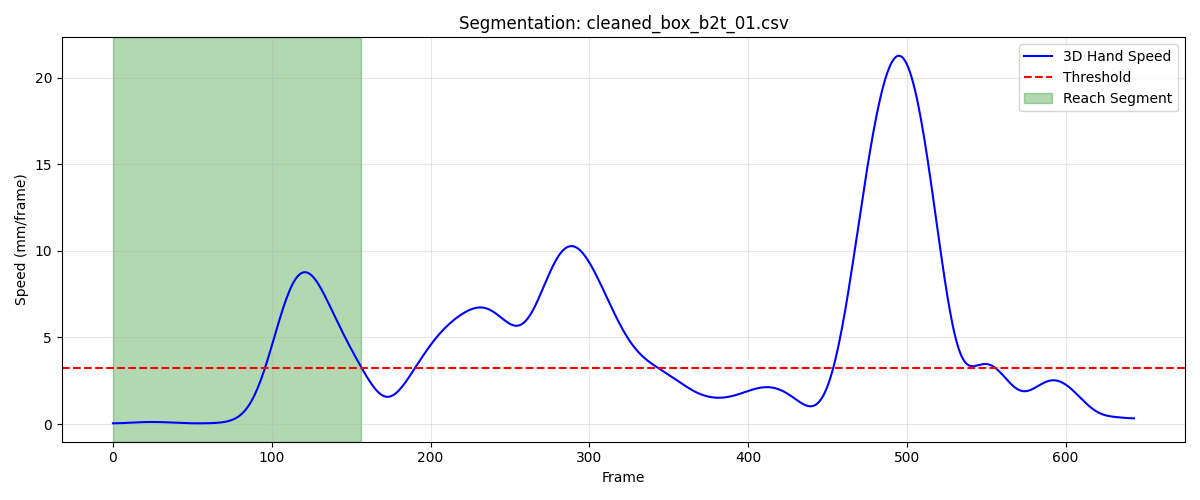

Values plotted in this chart, from the file beside it:
frame, sub_frame, shoulderr_x, shoulderr_y, shoulderr_z, humr1_x, humr1_y, humr1_z, humr2_x, humr2_y, humr2_z, humr3_x, humr3_y, humr3_z, humr4_x, humr4_y, humr4_z, humr5_x, humr5_y, humr5_z, humr6_x, humr6_y, humr6_z, humr7_x
1, 0, 191.6, -551.5, 567.6, 239.3, -512.3, 429.2, 247.5, -502, 357.6, 239.6, -564.3, 422.5, 191.2, -472.5, 409.3, 241.3, -564.8, 363.7, 204.5, -479.7, 354.9, 219.7
2, 0, 191.6, -551.4, 567.6, 239.3, -512.3, 429.1, 247.5, -502, 357.6, 239.6, -564.3, 422.4, 191.2, -472.5, 409.3, 241.3, -564.8, 363.6, 204.5, -479.7, 354.9, 219.7
3, 0, 191.6, -551.4, 567.6, 239.3, -512.3, 429.1, 247.5, -502, 357.6, 239.6, -564.3, 422.4, 191.2, -472.5, 409.3, 241.3, -564.8, 363.6, 204.5, -479.7, 354.8, 219.6
4, 0, 191.6, -551.4, 567.5, 239.3, -512.2, 429.1, 247.5, -502, 357.5, 239.6, -564.3, 422.4, 191.2, -472.5, 409.3, 241.2, -564.8, 363.6, 204.4, -479.6, 354.8, 219.6
5, 0, 191.6, -551.4, 567.5, 239.3, -512.2, 429.1, 247.4, -502, 357.5, 239.6, -564.3, 422.4, 191.2, -472.4, 409.2, 241.2, -564.8, 363.6, 204.4, -479.6, 354.8, 219.6
6, 0, 191.6, -551.3, 567.5, 239.3, -512.2, 429, 247.4, -502, 357.5, 239.6, -564.2, 422.3, 191.2, -472.4, 409.2, 241.2, -564.8, 363.5, 204.4, -479.6, 354.8, 219.6
7, 0, 191.6, -551.3, 567.5, 239.3, -512.2, 429, 247.4, -501.9, 357.5, 239.5, -564.2, 422.3, 191.2, -472.4, 409.2, 241.2, -564.7, 363.5, 204.4, -479.6, 354.8, 219.6
8, 0, 191.6, -551.3, 567.4, 239.2, -512.1, 429, 247.4, -501.9, 357.5, 239.5, -564.1, 422.3, 191.2, -472.3, 409.2, 241.2, -564.7, 363.5, 204.3, -479.5, 354.7, 219.6
9, 0, 191.6, -551.2, 567.4, 239.2, -512.1, 429, 247.3, -501.8, 357.4, 239.5, -564.1, 422.3, 191.1, -472.3, 409.2, 241.2, -564.6, 363.5, 204.3, -479.5, 354.7, 219.5
10, 0, 191.6, -551.2, 567.4, 239.2, -512, 429, 247.3, -501.7, 357.4, 239.5, -564, 422.3, 191.1, -472.2, 409.2, 241.2, -564.5, 363.5, 204.2, -479.4, 354.7, 219.5
11, 0, 191.6, -551.2, 567.3, 239.1, -511.9, 429, 247.3, -501.7, 357.4, 239.5, -563.9, 422.3, 191.1, -472.2, 409.2, 241.2, -564.5, 363.5, 204.2, -479.4, 354.7, 219.5
12, 0, 191.5, -551.1, 567.3, 239.1, -511.9, 429, 247.2, -501.6, 357.4, 239.5, -563.9, 422.2, 191, -472.1, 409.2, 241.2, -564.4, 363.5, 204.1, -479.3, 354.7, 219.4
13, 0, 191.5, -551.1, 567.3, 239.1, -511.8, 429, 247.2, -501.5, 357.4, 239.5, -563.8, 422.2, 191, -472.1, 409.2, 241.2, -564.3, 363.5, 204, -479.3, 354.7, 219.4
14, 0, 191.5, -551, 567.3, 239, -511.7, 428.9, 247.1, -501.4, 357.4, 239.5, -563.7, 422.2, 190.9, -472, 409.2, 241.2, -564.2, 363.4, 204, -479.2, 354.7, 219.4
15, 0, 191.5, -551, 567.2, 239, -511.6, 428.9, 247.1, -501.3, 357.4, 239.5, -563.6, 422.2, 190.9, -471.9, 409.2, 241.2, -564.2, 363.4, 203.9, -479.1, 354.7, 219.4
16, 0, 191.5, -550.9, 567.2, 239, -511.5, 428.9, 247, -501.2, 357.3, 239.5, -563.5, 422.2, 190.8, -471.9, 409.2, 241.1, -564.1, 363.4, 203.9, -479, 354.7, 219.3
17, 0, 191.5, -550.8, 567.2, 238.9, -511.4, 428.9, 247, -501.1, 357.3, 239.5, -563.5, 422.2, 190.8, -471.8, 409.1, 241.1, -564, 363.4, 203.8, -479, 354.6, 219.3
18, 0, 191.5, -550.8, 567.2, 238.9, -511.3, 428.8, 247, -501, 357.3, 239.5, -563.4, 422.2, 190.8, -471.7, 409.1, 241.1, -563.9, 363.4, 203.8, -478.9, 354.6, 219.3
19, 0, 191.5, -550.7, 567.2, 238.9, -511.3, 428.8, 246.9, -501, 357.3, 239.5, -563.3, 422.2, 190.7, -471.7, 409.1, 241.1, -563.9, 363.4, 203.8, -478.8, 354.6, 219.3
20, 0, 191.5, -550.7, 567.2, 238.8, -511.2, 428.8, 246.9, -500.9, 357.3, 239.5, -563.3, 422.1, 190.7, -471.6, 409.1, 241.1, -563.8, 363.4, 203.8, -478.7, 354.6, 219.2
21, 0, 191.5, -550.6, 567.2, 238.8, -511.1, 428.8, 246.9, -500.8, 357.3, 239.5, -563.2, 422.1, 190.7, -471.6, 409.1, 241.1, -563.7, 363.3, 203.7, -478.7, 354.6, 219.2
22, 0, 191.5, -550.6, 567.2, 238.8, -511.1, 428.8, 246.9, -500.7, 357.2, 239.5, -563.1, 422.1, 190.7, -471.5, 409.1, 241.1, -563.6, 363.3, 203.7, -478.6, 354.6, 219.2
23, 0, 191.5, -550.5, 567.2, 238.8, -511, 428.7, 246.8, -500.7, 357.2, 239.4, -563.1, 422.1, 190.6, -471.4, 409.1, 241, -563.6, 363.3, 203.7, -478.5, 354.6, 219.1
24, 0, 191.4, -550.4, 567.2, 238.8, -510.9, 428.7, 246.8, -500.6, 357.2, 239.4, -563, 422.1, 190.6, -471.4, 409.1, 241, -563.5, 363.3, 203.7, -478.5, 354.6, 219.1
25, 0, 191.4, -550.4, 567.2, 238.8, -510.9, 428.7, 246.8, -500.5, 357.2, 239.4, -562.9, 422, 190.5, -471.3, 409.1, 241, -563.4, 363.2, 203.6, -478.4, 354.6, 219.1
26, 0, 191.4, -550.3, 567.1, 238.7, -510.8, 428.7, 246.8, -500.4, 357.2, 239.4, -562.8, 422, 190.5, -471.2, 409.1, 240.9, -563.3, 363.2, 203.6, -478.3, 354.6, 219
27, 0, 191.4, -550.2, 567.1, 238.7, -510.7, 428.7, 246.7, -500.3, 357.1, 239.4, -562.7, 422, 190.4, -471.2, 409, 240.9, -563.2, 363.2, 203.6, -478.2, 354.6, 219
28, 0, 191.4, -550.1, 567.1, 238.7, -510.6, 428.6, 246.7, -500.2, 357.1, 239.4, -562.6, 422, 190.4, -471.1, 409, 240.9, -563.1, 363.2, 203.5, -478.1, 354.5, 218.9
29, 0, 191.4, -550.1, 567.1, 238.7, -510.5, 428.6, 246.6, -500.1, 357.1, 239.4, -562.5, 421.9, 190.4, -471, 409, 240.9, -563, 363.1, 203.4, -478, 354.5, 218.9
30, 0, 191.4, -550, 567.1, 238.6, -510.4, 428.6, 246.6, -500, 357.1, 239.4, -562.4, 421.9, 190.3, -470.9, 409, 240.9, -562.9, 363.1, 203.4, -477.9, 354.5, 218.8
31, 0, 191.4, -549.9, 567.1, 238.6, -510.3, 428.6, 246.6, -499.9, 357, 239.4, -562.3, 421.9, 190.3, -470.8, 409, 240.8, -562.8, 363.1, 203.3, -477.9, 354.5, 218.8
32, 0, 191.4, -549.8, 567.1, 238.6, -510.1, 428.5, 246.5, -499.8, 357, 239.4, -562.2, 421.9, 190.2, -470.8, 408.9, 240.8, -562.7, 363.1, 203.3, -477.8, 354.4, 218.8
33, 0, 191.4, -549.7, 567.1, 238.6, -510, 428.5, 246.5, -499.7, 357, 239.4, -562.1, 421.9, 190.2, -470.7, 408.9, 240.8, -562.6, 363.1, 203.2, -477.7, 354.4, 218.8
34, 0, 191.4, -549.6, 567, 238.5, -509.9, 428.5, 246.5, -499.6, 357, 239.3, -562, 421.9, 190.1, -470.6, 408.9, 240.8, -562.5, 363.1, 203.2, -477.6, 354.4, 218.7
35, 0, 191.4, -549.5, 567, 238.5, -509.8, 428.5, 246.4, -499.5, 356.9, 239.3, -561.9, 421.8, 190.1, -470.5, 408.9, 240.7, -562.4, 363.1, 203.1, -477.5, 354.4, 218.7
36, 0, 191.4, -549.3, 567, 238.5, -509.7, 428.5, 246.4, -499.4, 356.9, 239.3, -561.8, 421.8, 190.1, -470.4, 408.9, 240.7, -562.3, 363, 203.1, -477.4, 354.3, 218.7
37, 0, 191.4, -549.2, 567, 238.4, -509.6, 428.4, 246.4, -499.3, 356.9, 239.3, -561.7, 421.8, 190.1, -470.3, 408.8, 240.7, -562.2, 363, 203.1, -477.3, 354.3, 218.7
38, 0, 191.4, -549.1, 567, 238.4, -509.5, 428.4, 246.3, -499.2, 356.9, 239.3, -561.6, 421.8, 190, -470.2, 408.8, 240.7, -562.1, 363, 203, -477.3, 354.3, 218.7
39, 0, 191.4, -549, 567, 238.4, -509.4, 428.4, 246.3, -499.2, 356.9, 239.2, -561.5, 421.8, 190, -470.1, 408.8, 240.7, -562.1, 363, 203, -477.2, 354.3, 218.7
40, 0, 191.4, -548.9, 567, 238.4, -509.3, 428.4, 246.3, -499.1, 356.9, 239.2, -561.4, 421.8, 190, -470, 408.8, 240.7, -562, 363, 203, -477.1, 354.3, 218.7
41, 0, 191.4, -548.8, 567.0, 238.3, -509.3, 428.4, 246.3, -499, 356.8, 239.2, -561.3, 421.8, 190, -470, 408.8, 240.6, -561.9, 363.0, 203, -477.1, 354.2, 218.7
42, 0, 191.4, -548.8, 567, 238.3, -509.2, 428.3, 246.2, -499, 356.8, 239.1, -561.3, 421.8, 190, -469.9, 408.8, 240.6, -561.8, 363, 202.9, -477, 354.2, 218.7
43, 0, 191.3, -548.7, 567, 238.3, -509.1, 428.3, 246.2, -498.9, 356.8, 239.1, -561.2, 421.8, 189.9, -469.8, 408.7, 240.6, -561.8, 363, 202.9, -477, 354.2, 218.7
44, 0, 191.3, -548.6, 567, 238.3, -509.1, 428.3, 246.2, -498.9, 356.8, 239.1, -561.1, 421.8, 189.9, -469.7, 408.7, 240.6, -561.7, 363, 202.9, -476.9, 354.2, 218.6
45, 0, 191.3, -548.5, 567, 238.2, -509, 428.3, 246.2, -498.8, 356.8, 239.1, -561.1, 421.8, 189.9, -469.7, 408.7, 240.5, -561.7, 363, 202.9, -476.9, 354.2, 218.6
46, 0, 191.3, -548.4, 567, 238.2, -508.9, 428.3, 246.1, -498.8, 356.8, 239.1, -561, 421.8, 189.9, -469.6, 408.7, 240.5, -561.7, 363, 202.9, -476.8, 354.2, 218.6
47, 0, 191.3, -548.4, 567, 238.2, -508.9, 428.3, 246.1, -498.7, 356.8, 239, -561, 421.8, 189.9, -469.6, 408.7, 240.5, -561.6, 363, 202.9, -476.8, 354.2, 218.6
48, 0, 191.3, -548.3, 567, 238.2, -508.9, 428.3, 246.1, -498.7, 356.8, 239, -560.9, 421.8, 189.9, -469.5, 408.7, 240.5, -561.6, 363, 202.8, -476.7, 354.2, 218.6
49, 0, 191.2, -548.2, 567, 238.2, -508.8, 428.3, 246.1, -498.7, 356.8, 239, -560.9, 421.8, 189.8, -469.5, 408.7, 240.5, -561.6, 363, 202.8, -476.7, 354.2, 218.5
50, 0, 191.2, -548.1, 567, 238.2, -508.8, 428.3, 246.1, -498.6, 356.8, 239, -560.8, 421.8, 189.8, -469.4, 408.7, 240.4, -561.5, 363, 202.8, -476.6, 354.2, 218.5
51, 0, 191.2, -548.1, 567, 238.2, -508.7, 428.3, 246.1, -498.6, 356.8, 239, -560.8, 421.8, 189.9, -469.4, 408.7, 240.4, -561.5, 363, 202.8, -476.6, 354.2, 218.5
52, 0, 191.2, -548, 567, 238.2, -508.7, 428.3, 246, -498.6, 356.8, 238.9, -560.8, 421.8, 189.9, -469.3, 408.7, 240.4, -561.5, 363, 202.8, -476.6, 354.2, 218.5
53, 0, 191.2, -548, 567, 238.2, -508.7, 428.3, 246, -498.6, 356.8, 238.9, -560.7, 421.8, 189.9, -469.3, 408.6, 240.4, -561.4, 363, 202.8, -476.5, 354.2, 218.5
54, 0, 191.2, -547.9, 567, 238.2, -508.6, 428.3, 246, -498.5, 356.8, 238.9, -560.7, 421.8, 189.9, -469.3, 408.6, 240.4, -561.4, 363, 202.9, -476.5, 354.2, 218.5
55, 0, 191.2, -547.9, 567, 238.2, -508.6, 428.3, 246.1, -498.5, 356.8, 238.9, -560.7, 421.8, 189.9, -469.2, 408.6, 240.4, -561.4, 363, 202.9, -476.5, 354.2, 218.5
56, 0, 191.2, -547.8, 567, 238.2, -508.6, 428.3, 246.1, -498.5, 356.8, 238.9, -560.6, 421.8, 189.9, -469.2, 408.6, 240.4, -561.4, 363, 202.9, -476.4, 354.2, 218.5
57, 0, 191.2, -547.8, 567, 238.2, -508.6, 428.3, 246.1, -498.5, 356.8, 238.9, -560.6, 421.8, 189.9, -469.2, 408.6, 240.4, -561.4, 363, 202.9, -476.4, 354.2, 218.5
58, 0, 191.2, -547.7, 567, 238.2, -508.5, 428.3, 246.1, -498.5, 356.8, 238.9, -560.6, 421.8, 189.9, -469.1, 408.6, 240.4, -561.3, 363, 202.9, -476.4, 354.2, 218.5
59, 0, 191.1, -547.7, 567, 238.2, -508.5, 428.3, 246.1, -498.5, 356.8, 238.9, -560.6, 421.8, 189.9, -469.1, 408.6, 240.4, -561.3, 363, 203, -476.3, 354.2, 218.5
60, 0, 191.1, -547.6, 567, 238.2, -508.5, 428.3, 246.1, -498.4, 356.8, 238.9, -560.5, 421.8, 189.9, -469.1, 408.6, 240.4, -561.3, 363, 203, -476.3, 354.2, 218.5
... 97 more rows
